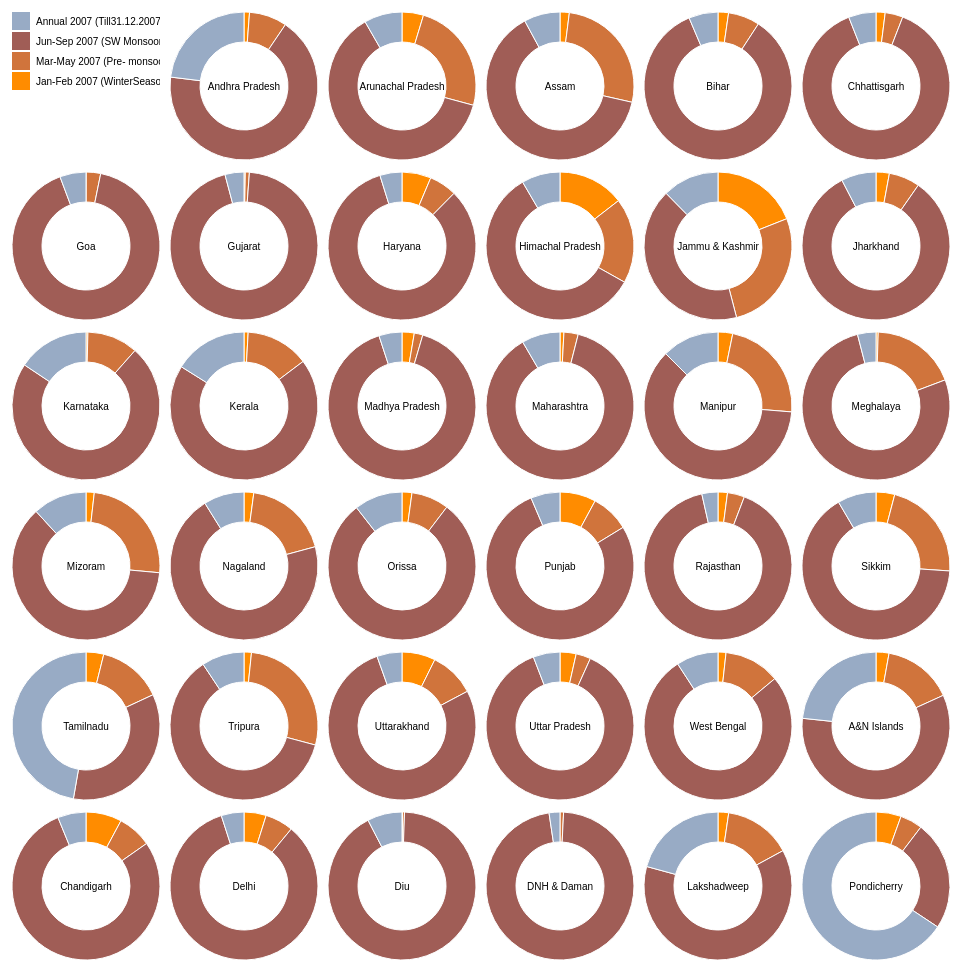
D3 v3 page, settled after 480 driven frames (8 s of simulated time); the page loaded 1 data file(s).



var radius = 74,
    padding = 10;

var color = d3.scale.ordinal()
    .range(["#ff8c00","#d0743c", "#a05d56","#98abc5", "#8a89a6", "#7b6888", "#6b486b"]);

var arc = d3.svg.arc()
    .outerRadius(radius)
    .innerRadius(radius - 30);

var pie = d3.layout.pie()
    .sort(null)
    .value(function(d) { return d.population; });

d3.csv("apple.csv", function(error, data) {
  color.domain(d3.keys(data[0]).filter(function(key) { return key !== "State"; }));

  data.forEach(function(d) {
    d.ages = color.domain().map(function(name) {
      return {name: name, population: +d[name]};
    });
  });

  var legend = d3.select("body").append("svg")
      .attr("class", "legend")
      .attr("width", radius * 2)
      .attr("height", radius * 2)
    .selectAll("g")
      .data(color.domain().slice().reverse())
    .enter().append("g")
      .attr("transform", function(d, i) { return "translate(0," + i * 20 + ")"; });

  legend.append("rect")
      .attr("width", 18)
      .attr("height", 18)
      .style("fill", color);

  legend.append("text")
      .attr("x", 24)
      .attr("y", 9)
      .attr("dy", ".35em")
      .text(function(d) { return d; });

  var svg = d3.select("body").selectAll(".pie")
      .data(data)
    .enter().append("svg")
      .attr("class", "pie")
      .attr("width", radius * 2)
      .attr("height", radius * 2)
    .append("g")
      .attr("transform", "translate(" + radius + "," + radius + ")");

  svg.selectAll(".arc")
      .data(function(d) { return pie(d.ages); })
    .enter().append("path")
      .attr("class", "arc")
      .attr("d", arc)
      .style("fill", function(d) { return color(d.data.name); });

  svg.append("text")
      .attr("dy", ".35em")
      .style("text-anchor", "middle")
      .text(function(d) { return d.State; });

});



### data: apple.csv
State, Jan-Feb 2007 (WinterSeason), Mar-May 2007 (Pre- monsoon), Jun-Sep 2007 (SW Monsoon), Annual 2007 (Till31.12.2007 )??
Andhra Pradesh, 10.8, 74.3, 607.8, 207.8
Arunachal Pradesh, 137.8, 719.5, 1835, 243.7
Assam, 45.8, 597.9, 1434, 178
Bihar, 28.3, 84.7, 1039, 78.6
Chhattisgarh, 27.3, 53.3, 1206, 82
Goa, 1.2, 96.1, 2774, 174
Gujarat, 2, 6.4, 678.2, 29.7
Haryana, 35.5, 33.8, 462.4, 26.9
Himachal Pradesh, 192, 246.6, 773.7, 111.5
Jammu & Kashmir, 234.1, 332.4, 513.6, 152.6
Jharkhand, 38.5, 89.3, 1092, 100.4
Karnataka, 4.8, 127.2, 834.7, 179.1
Kerala, 28.1, 427.8, 2143, 498.5
Madhya Pradesh, 29.2, 20.4, 989, 55.1
Maharashtra, 9.8, 35.7, 1005, 96.3
Manipur, 44, 316.2, 839.3, 171.3
Meghalaya, 34.8, 1368, 5586, 293.3
Mizoram, 39.1, 537.3, 1345, 256.7
Nagaland, 40.7, 356.7, 1344, 169.3
Orissa, 31.9, 120.6, 1165, 155.2
Punjab, 51.1, 54.4, 501.8, 41.5
Rajasthan, 9.5, 17.2, 417.9, 16.2
Sikkim, 126.3, 679.4, 2024, 260.9
Tamilnadu, 35.2, 129.1, 315.6, 430.1
Tripura, 39, 660.8, 1477, 223.8
Uttarakhand, 115.8, 157, 1223, 86.7
Uttar Pradesh, 34.5, 31.4, 856.1, 57.4
West Bengal, 30.2, 211.7, 1334, 159
A&N Islands, 85.1, 461, 1755, 700.4
Chandigarh, 84.4, 80.1, 846.6, 66.6
Delhi, 38.5, 49, 667.1, 39.4
Diu, 0.7, 2.7, 574.2, 47.4
DNH & Daman, 0, 17.2, 2142, 52.6
Lakshadweep, 36.9, 233.7, 985.2, 328.9
Pondicherry, 74.9, 66.4, 326.7, 895.2